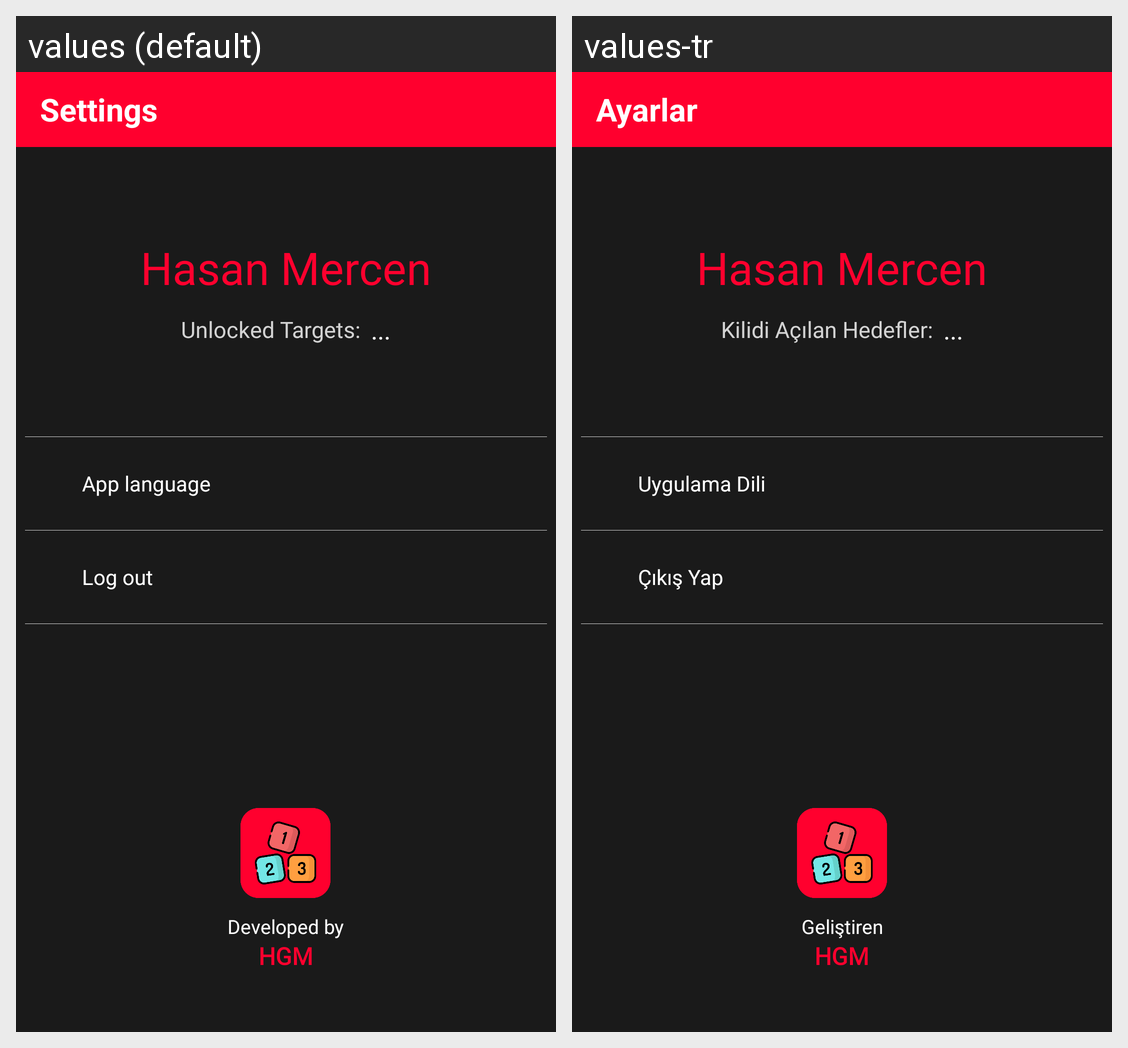

The Android screen above is rendered under two locales of the same app. Produce the string resources it draws, with the default and per-locale values.
Android screen res/layout/activity_settings.xml rendered under 2 locales, left to right: values (default), values-tr. Device: Nexus 5 (rendered at 1080×1920; each locale shown at half size, 540×960, under a caption strip naming it); theme Base.Theme.FlyMath.
Strings drawn on this screen, with the default value and each locale's value (text and hints the layout hard-codes, and strings that could not be matched under every locale, appear in the picture but are not listed):

settings
  values: Settings
  values-tr: Ayarlar

settingsActivity_targetsUnlocked
  values: Unlocked Targets:
  values-tr: Kilidi Açılan Hedefler:

settingsActivity_App_language
  values: App language
  values-tr: Uygulama Dili

settingsActivity_logout
  values: Log out
  values-tr: Çıkış Yap

settingsActivity_Developed_by
  values: Developed by
  values-tr: Geliştiren

settingsActivity_hasan
  values: HGM
  values-tr: HGM
